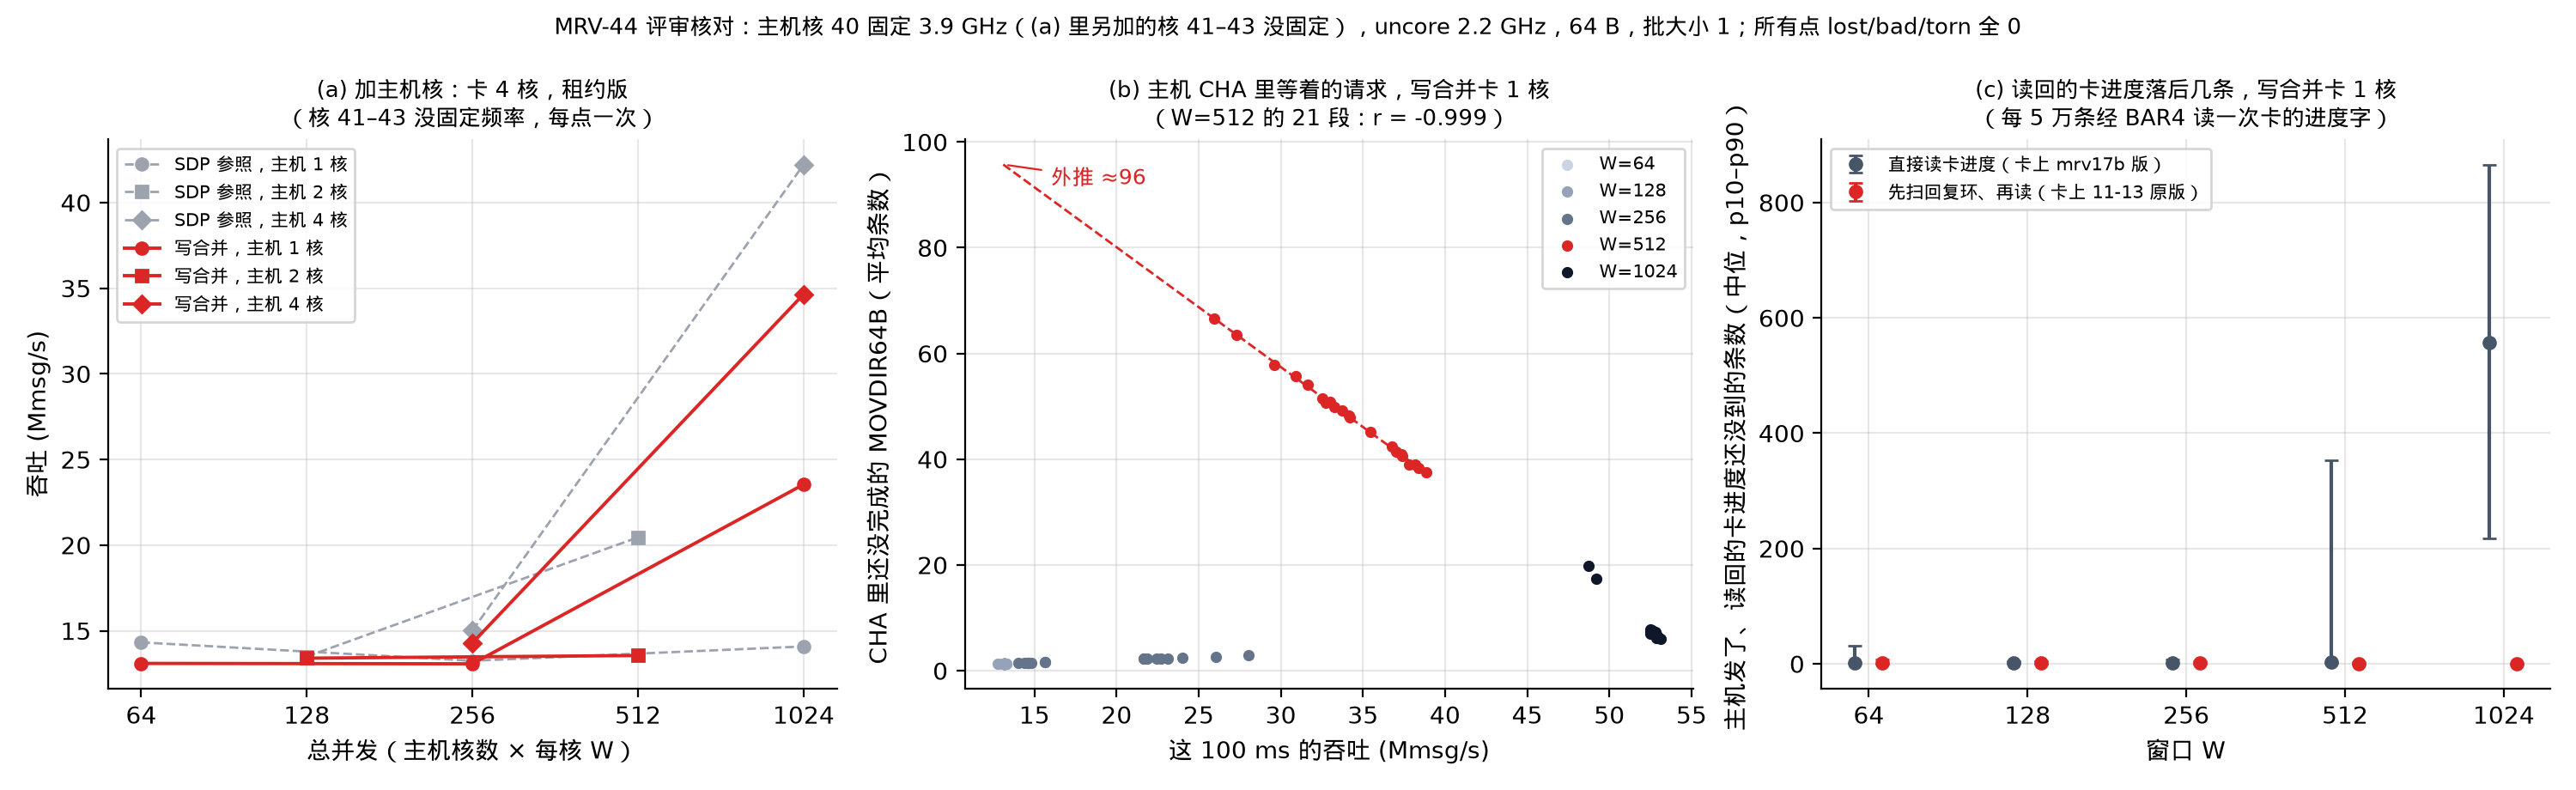

Here is the Python script that generated this plot:
"""MRV-44 review answers (MRV-37): three checks of the summary against the raw MRV-17 data
(logs/mrv17-2026-11-17).

(a) Host cores: total throughput vs total concurrency (H host cores x W per core) for the lease
    build (`LEASE H1`, `LEASE FUNC H2/H4`; cpu41-43 on schedutil, one run per point); write-combining
    with 4 card cores, SDP as the grey reference.
(b) Host CHA: average number of MOVDIR64B requests not yet done in the CHAs of socket 1 (TOR
    occupancy / cycles) vs the request rate, one point per 100 ms interval of the `E1 cha_movdir`
    runs (write-combining, 1 card core; intervals chosen as in e1_analyze.py: busy, minus the first
    two and the last), with the least-squares line through the W=512 intervals.
(c) Card lag (host sent, card progress word not yet past it), median with p10-p90, from the probe
    that reads the card's progress word over BAR4 every 50,000 replies: read first (`SPLIT2 ...
    nomark`, card inline_reflector-mrv17b) vs scan the reply ring first, then read (`LANDED ...
    probe`, card inline_reflector of 11-13). Write-combining, 1 card core.

    uv run --with matplotlib python docs/figures/mrv-44-review.py
"""
import json
import re
import statistics
from pathlib import Path

from mrvplot import plt, save

ROOT = Path(__file__).resolve().parents[2]
LOGS = ROOT / "logs/mrv17-2026-11-17"
runs = [json.loads(line) for line in (LOGS / "runs.jsonl").read_text().splitlines()]
WC, SDP, GREY = "#dc2626", "#9ca3af", "#475569"


def ok(r):
    assert r.get("rc", 0) == 0, r["tag"]
    for h in r["host"]:
        assert h["lost"] == h["bad"] == h["torn"] == 0, r["tag"]


# (a) host cores
lanes = {}  # (path, H) -> {total concurrency: Mmsg/s}
for r in runs:
    m = re.match(r"LEASE (?:FUNC )?H(\d) (wc|sdp mempoll) n4 W(\d+)(?: \(|$)", r["tag"])
    if not m:
        continue
    ok(r)
    hosts, path, w = int(m.group(1)), m.group(2), int(m.group(3))
    assert f"--host-lcores {hosts}" in r["host_cmd"] and "inline_reflector-mrv17-lease" in r["card_cmd"], r["tag"]
    total = re.findall(r"concurrency (\d+) \(\d+ per lcore\): rounds \d+ lost 0 bad 0 torn 0 .*?\| ([\d.]+) Mmsg/s", r["host_out"])
    conc, rate = (int(total[-1][0]), float(total[-1][1])) if hosts > 1 else (w, r["host"][0]["mmsg"])
    assert conc == hosts * w, r["tag"]
    if conc >= 64:  # the W=1 latency points are not about throughput
        lanes.setdefault((path, hosts), {})[conc] = rate


# (b) host CHA, as in e1_analyze.py
def intervals(path):
    rows = {}
    for line in open(path):
        p = line.rstrip("\n").split(";")
        if line.startswith("#") or len(p) < 6 or p[1] != "S1":
            continue
        d = rows.setdefault(float(p[0]), {})
        d[p[5]] = d.get(p[5], 0) + float(p[3])
    out, prev = [], 0.0
    for t, d in rows.items():
        out.append((t - prev, d))
        prev = t
    ins, occ = "uncore_cha/event=0x35,umask=0xc867ff01/", "uncore_cha/event=0x36,umask=0xc867ff01/"
    busy = [(dt, d) for dt, d in out if d.get(ins, 0) > 1e5][2:-1]
    return [(d[ins] / dt / 1e6, d[occ] / (dt * 2.2e9)) for dt, d in busy]


cha = {}
for w in (64, 128, 256, 512, 1024):
    r = next(x for x in runs if x["tag"] == f"E1 cha_movdir wc n1 W{w}")
    ok(r)
    cha[w] = intervals(LOGS / f"perf/e1-cha_movdir-w{w}.csv")
xs, ys = zip(*cha[512])
mx, my = statistics.fmean(xs), statistics.fmean(ys)
slope = sum((x - mx) * (y - my) for x, y in cha[512]) / sum((x - mx) ** 2 for x in xs)
icept = my - slope * mx
corr = statistics.correlation(xs, ys)

# (c) card lag
lag = {}
for kind, tagfmt, card in (("read", "SPLIT2 wc n1 W{w} nomark rep{k}", "inline_reflector-mrv17b"),
                           ("scan", "LANDED wc n1 W{w} probe rep{k}", "inline_reflector")):
    for w in (64, 128, 256, 512, 1024):
        vals = []
        for k in (0, 1):
            tag = tagfmt.format(w=w, k=k)
            r = next(x for x in runs if x["tag"] == tag)
            ok(r)
            assert r["card_cmd"].split()[0].endswith("/" + card), tag
            text = (LOGS / "out" / (tag.replace(" ", "_") + ".txt")).read_text()
            fields, samples = re.search(r"card-next raw \(([^)]*)\): (.*)", text).groups()
            names = fields.split(",")
            for s in samples.split():
                v = dict(zip(names, map(int, s.split(","))))
                vals.append(v["sent"] - v["acked"])
        vals.sort()
        lag[(kind, w)] = (vals[len(vals) // 10], statistics.median(vals), vals[len(vals) * 9 // 10])

fig, (a, b, c) = plt.subplots(1, 3, figsize=(15, 4.6))
for (path, hosts), pts in sorted(lanes.items()):
    color = WC if path == "wc" else SDP
    marker = {1: "o", 2: "s", 4: "D"}[hosts]
    cs = sorted(pts)
    a.plot(cs, [pts[x] for x in cs], marker=marker, ms=5, color=color, lw=1.4 if path == "wc" else 1.0,
           linestyle="-" if path == "wc" else "--", label=f"{'写合并' if path == 'wc' else 'SDP 参照'}，主机 {hosts} 核")
a.set_xscale("log", base=2)
a.set_xticks([64, 128, 256, 512, 1024], labels=["64", "128", "256", "512", "1024"])
a.set_xlabel("总并发（主机核数 × 每核 W）")
a.set_ylabel("吞吐 (Mmsg/s)")
a.set_title("(a) 加主机核：卡 4 核，租约版\n（核 41–43 没固定频率，每点一次）", fontsize=9.5)
a.legend(fontsize=7.5, loc="upper left")

shade = {64: "#cbd5e1", 128: "#94a3b8", 256: "#64748b", 512: WC, 1024: "#0f172a"}
for w, pts in cha.items():
    b.scatter(*zip(*pts), s=14, color=shade[w], label=f"W={w}", zorder=3)
line_x = [13.1, max(xs)]
b.plot(line_x, [icept + slope * x for x in line_x], color=WC, lw=1, linestyle="--", zorder=2)
b.annotate(f"外推 ≈{icept + slope * 13.1:.0f}", (13.1, icept + slope * 13.1), xytext=(16, 92), fontsize=9, color=WC,
           arrowprops=dict(arrowstyle="-", color=WC, lw=0.8))
b.set_xlabel("这 100 ms 的吞吐 (Mmsg/s)")
b.set_ylabel("CHA 里还没完成的 MOVDIR64B（平均条数）")
b.set_title(f"(b) 主机 CHA 里等着的请求，写合并卡 1 核\n（W=512 的 {len(xs)} 段：r = {corr:.3f}）", fontsize=9.5)
b.legend(fontsize=7.5, loc="upper right")

ws = [64, 128, 256, 512, 1024]
for kind, color, label, dx in (("read", GREY, "直接读卡进度（卡上 mrv17b 版）", 0.94), ("scan", WC, "先扫回复环、再读（卡上 11-13 原版）", 1.06)):
    lo, med, hi = zip(*(lag[(kind, w)] for w in ws))
    xpos = [w * dx for w in ws]
    c.errorbar(xpos, med, yerr=[[m - l for m, l in zip(med, lo)], [h - m for m, h in zip(med, hi)]], fmt="o", ms=5,
               color=color, capsize=3, label=label)
c.set_xscale("log", base=2)
c.set_xticks(ws, labels=[str(w) for w in ws])
c.set_xlabel("窗口 W")
c.set_ylabel("主机发了、读回的卡进度还没到的条数（中位，p10–p90）")
c.set_title("(c) 读回的卡进度落后几条，写合并卡 1 核\n（每 5 万条经 BAR4 读一次卡的进度字）", fontsize=9.5)
c.legend(fontsize=7.5, loc="upper left")
fig.suptitle("MRV-44 评审核对：主机核 40 固定 3.9 GHz（(a) 里另加的核 41–43 没固定），uncore 2.2 GHz，64 B，批大小 1；所有点 lost/bad/torn 全 0", fontsize=9.5)
print(save(fig, "mrv-44-review"))
print("W512 fit", round(icept, 1), round(slope, 2), "r", round(corr, 4), "at 13.1:", round(icept + slope * 13.1))
print({k: v for k, v in sorted(lanes.items())})
print({k: v for k, v in sorted(lag.items())})
